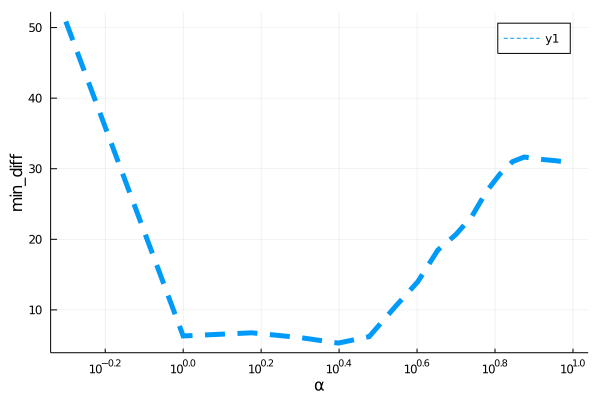

Values plotted in this chart, from the file beside it:
para, error
0.5, 50.87
1.0, 6.308
1.5, 6.753
2.0, 6.07
2.5, 5.298
3.0, 6.211
3.5, 10.46
4.0, 14
4.5, 18.47
5.0, 20.65
5.5, 23.22
6.0, 26.79
6.5, 29.26
7.0, 31.01
7.5, 31.66
8.0, 31.44
8.5, 31.27
9.0, 31.15
9.5, 30.97
10.0, 30.78
